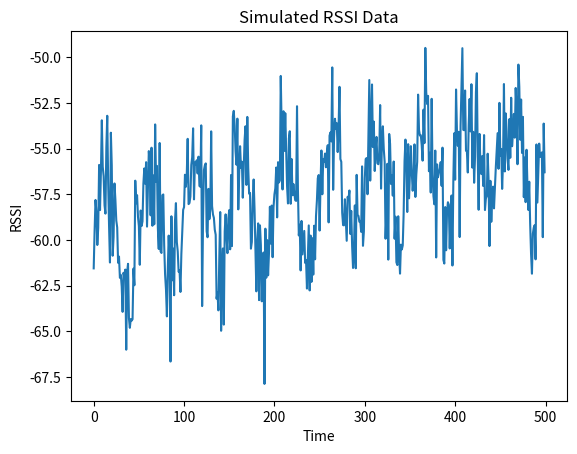

Python code for this plot:
import numpy as np
import pandas as pd
import matplotlib.pyplot as plt
import random

def generate_rssi_data(num_points=500, base_rssi=-60, trend_strength=0.01, noise_std=2, seasonal_period=50, seasonal_amplitude=3):
    """
    Generates a synthetic RSSI data set.
    
    Parameters:
    - num_points: Number of RSSI data points to generate
    - base_rssi: The base RSSI value around which the values will fluctuate
    - trend_strength: The strength of the linear trend in RSSI values
    - noise_std: The standard deviation of the noise added to the RSSI
    - seasonal_period: Period of the seasonality (how often seasonal fluctuations repeat)
    - seasonal_amplitude: Amplitude of the seasonal fluctuations
    
    Returns:
    - A NumPy array of generated RSSI values
    """
    time = np.arange(num_points)
    trend = trend_strength * time
    seasonal = seasonal_amplitude * np.sin(2 * np.pi * time / seasonal_period)
    noise = np.random.normal(0, noise_std, num_points)
    
    rssi_values = base_rssi + trend + seasonal + noise
    return rssi_values


rssi_data = generate_rssi_data()
plt.plot(rssi_data)
plt.title("Simulated RSSI Data")
plt.xlabel("Time")
plt.ylabel("RSSI")
#plt.show()
